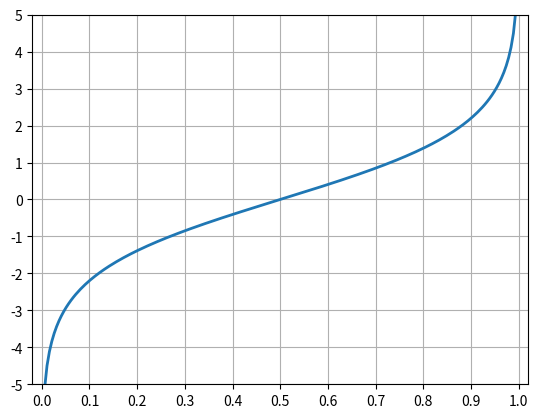

Here is the Python script that generated this plot:
import numpy as np
import matplotlib.pyplot as plt

def logit(p):
	return np.log(p / (1 - p))

p = np.linspace(.001, .999, 200)
plt.figure()
plt.plot(p, logit(p), linewidth=2)
plt.grid(True)
plt.axis([-0.02, 1.02, -5, 5])
plt.xticks(np.arange(0, 1.1, step=0.1))
plt.yticks(np.arange(-5, 6, step=1))
plt.show()
